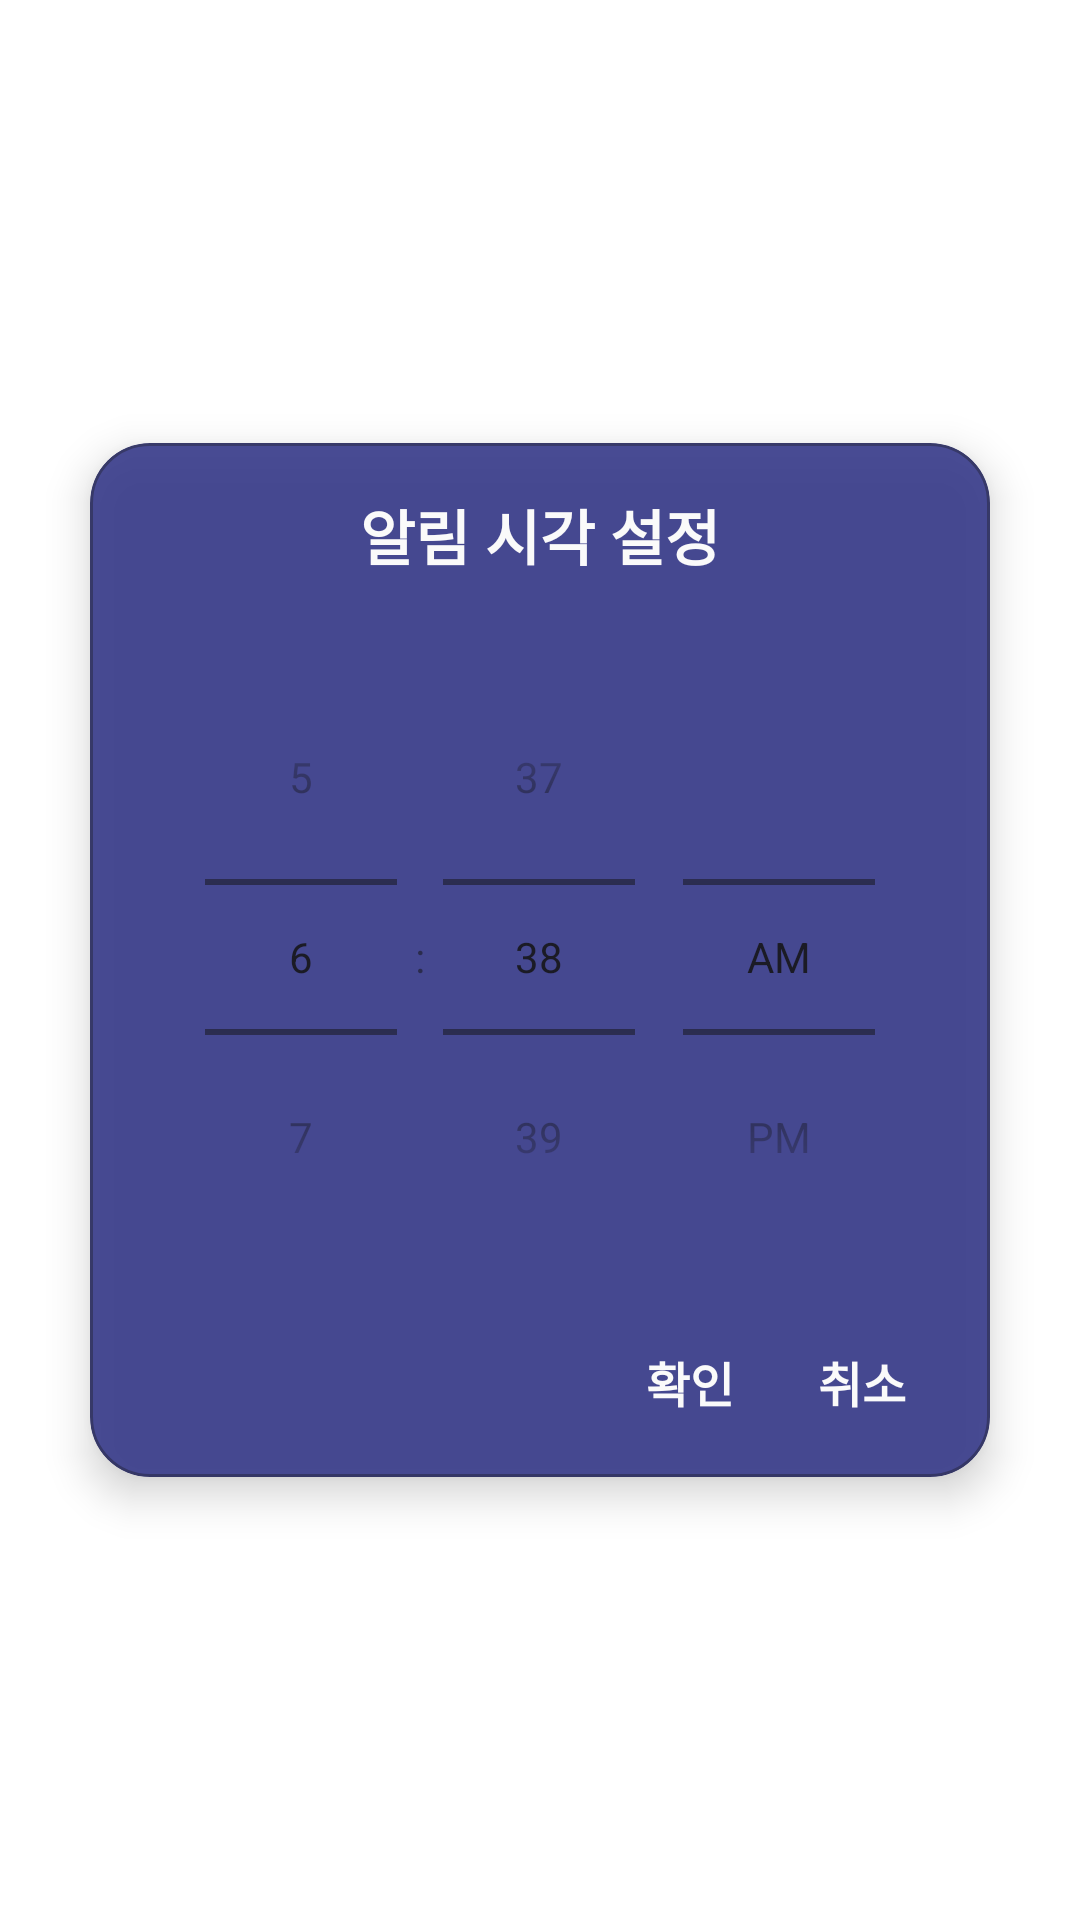

This screen was rendered from an Android layout file. Write that file and the resources it references.
<!-- AndroidManifest.xml: application theme Theme.ProSleeper -->
<!-- res/layout/dialog_time_picker.xml -->
<?xml version="1.0" encoding="utf-8"?>
<layout xmlns:android="http://schemas.android.com/apk/res/android"
    xmlns:app="http://schemas.android.com/apk/res-auto"
    xmlns:tools="http://schemas.android.com/tools">

    <data>

    </data>

    <androidx.constraintlayout.widget.ConstraintLayout
        android:layout_width="match_parent"
        android:layout_height="match_parent"
        android:background="#00000000">

        <com.google.android.material.card.MaterialCardView
            android:layout_width="match_parent"
            android:layout_height="wrap_content"
            android:layout_margin="30dp"
            android:backgroundTint="@color/ps_main"
            android:alpha="0.9"
            app:cardCornerRadius="20dp"
            app:cardElevation="8dp"
            app:layout_constraintBottom_toBottomOf="parent"
            app:layout_constraintEnd_toEndOf="parent"
            app:layout_constraintStart_toStartOf="parent"
            app:layout_constraintTop_toTopOf="parent"
            app:strokeColor="@color/ps_darker"
            app:strokeWidth="1dp">

            <androidx.constraintlayout.widget.ConstraintLayout
                android:layout_width="match_parent"
                android:layout_height="wrap_content">

                <TextView
                    android:id="@+id/textView"
                    android:layout_width="wrap_content"
                    android:layout_height="wrap_content"
                    android:layout_marginTop="16dp"
                    android:text="알림 시각 설정"
                    android:textColor="@color/white"
                    android:textSize="20sp"
                    android:textStyle="bold"
                    app:layout_constraintEnd_toEndOf="parent"
                    app:layout_constraintStart_toStartOf="parent"
                    app:layout_constraintTop_toTopOf="parent" />

                <TimePicker
                    android:id="@+id/timePicker"
                    android:layout_width="wrap_content"
                    android:layout_height="wrap_content"
                    android:layout_marginVertical="20dp"
                    android:timePickerMode="spinner"

                    app:layout_constraintBottom_toTopOf="@+id/textApply"
                    app:layout_constraintEnd_toEndOf="parent"
                    app:layout_constraintStart_toStartOf="parent"
                    app:layout_constraintTop_toBottomOf="@+id/textView" />

                <TextView
                    android:id="@+id/textApply"
                    android:layout_width="wrap_content"
                    android:layout_height="wrap_content"
                    android:layout_marginEnd="20dp"
                    android:background="?attr/selectableItemBackgroundBorderless"
                    android:clickable="true"
                    android:padding="4dp"
                    android:text="@string/accept"
                    android:textColor="@color/white"
                    android:textSize="16sp"
                    android:textStyle="bold"
                    app:layout_constraintBottom_toBottomOf="@+id/textCancel"
                    app:layout_constraintEnd_toStartOf="@+id/textCancel"
                    app:layout_constraintTop_toTopOf="@+id/textCancel"
                    android:focusable="true" />

                <TextView
                    android:id="@+id/textCancel"
                    android:layout_width="wrap_content"
                    android:layout_height="wrap_content"
                    android:layout_marginHorizontal="24dp"
                    android:layout_marginVertical="16dp"
                    android:background="?attr/selectableItemBackgroundBorderless"
                    android:clickable="true"
                    android:padding="4dp"
                    android:text="@string/cancel"
                    android:textColor="@color/white"
                    android:textSize="16sp"
                    android:textStyle="bold"
                    app:layout_constraintBottom_toBottomOf="parent"
                    app:layout_constraintEnd_toEndOf="parent" />
            </androidx.constraintlayout.widget.ConstraintLayout>

        </com.google.android.material.card.MaterialCardView>
    </androidx.constraintlayout.widget.ConstraintLayout>
</layout>
<!-- resources referenced by this layout -->
<resources>
  <color name="ps_darker">#23255A</color>
  <color name="ps_main">#36398A</color>
  <color name="white">#FFFFFF</color>
  <string name="accept">확인</string>
  <string name="cancel">취소</string>
  <style name="Theme.ProSleeper" parent="Theme.MaterialComponents.DayNight.DarkActionBar">
          
          <item name="colorPrimary">@color/ps_main</item>
          <item name="colorPrimaryVariant">@color/ps_dark</item>
          <item name="colorOnPrimary">@color/white</item>
          
          <item name="colorSecondary">@color/yellow</item>
          <item name="colorSecondaryVariant">@color/darkYellow</item>
          <item name="colorOnSecondary">@color/black</item>
          
          <item name="android:statusBarColor" tools:targetApi="l">?attr/colorPrimaryVariant</item>
          
      </style>
  <color name="ps_dark">#2C2E70</color>
  <color name="yellow">#FFCD00</color>
  <color name="darkYellow">#947700</color>
  <color name="black">#000000</color>
</resources>
